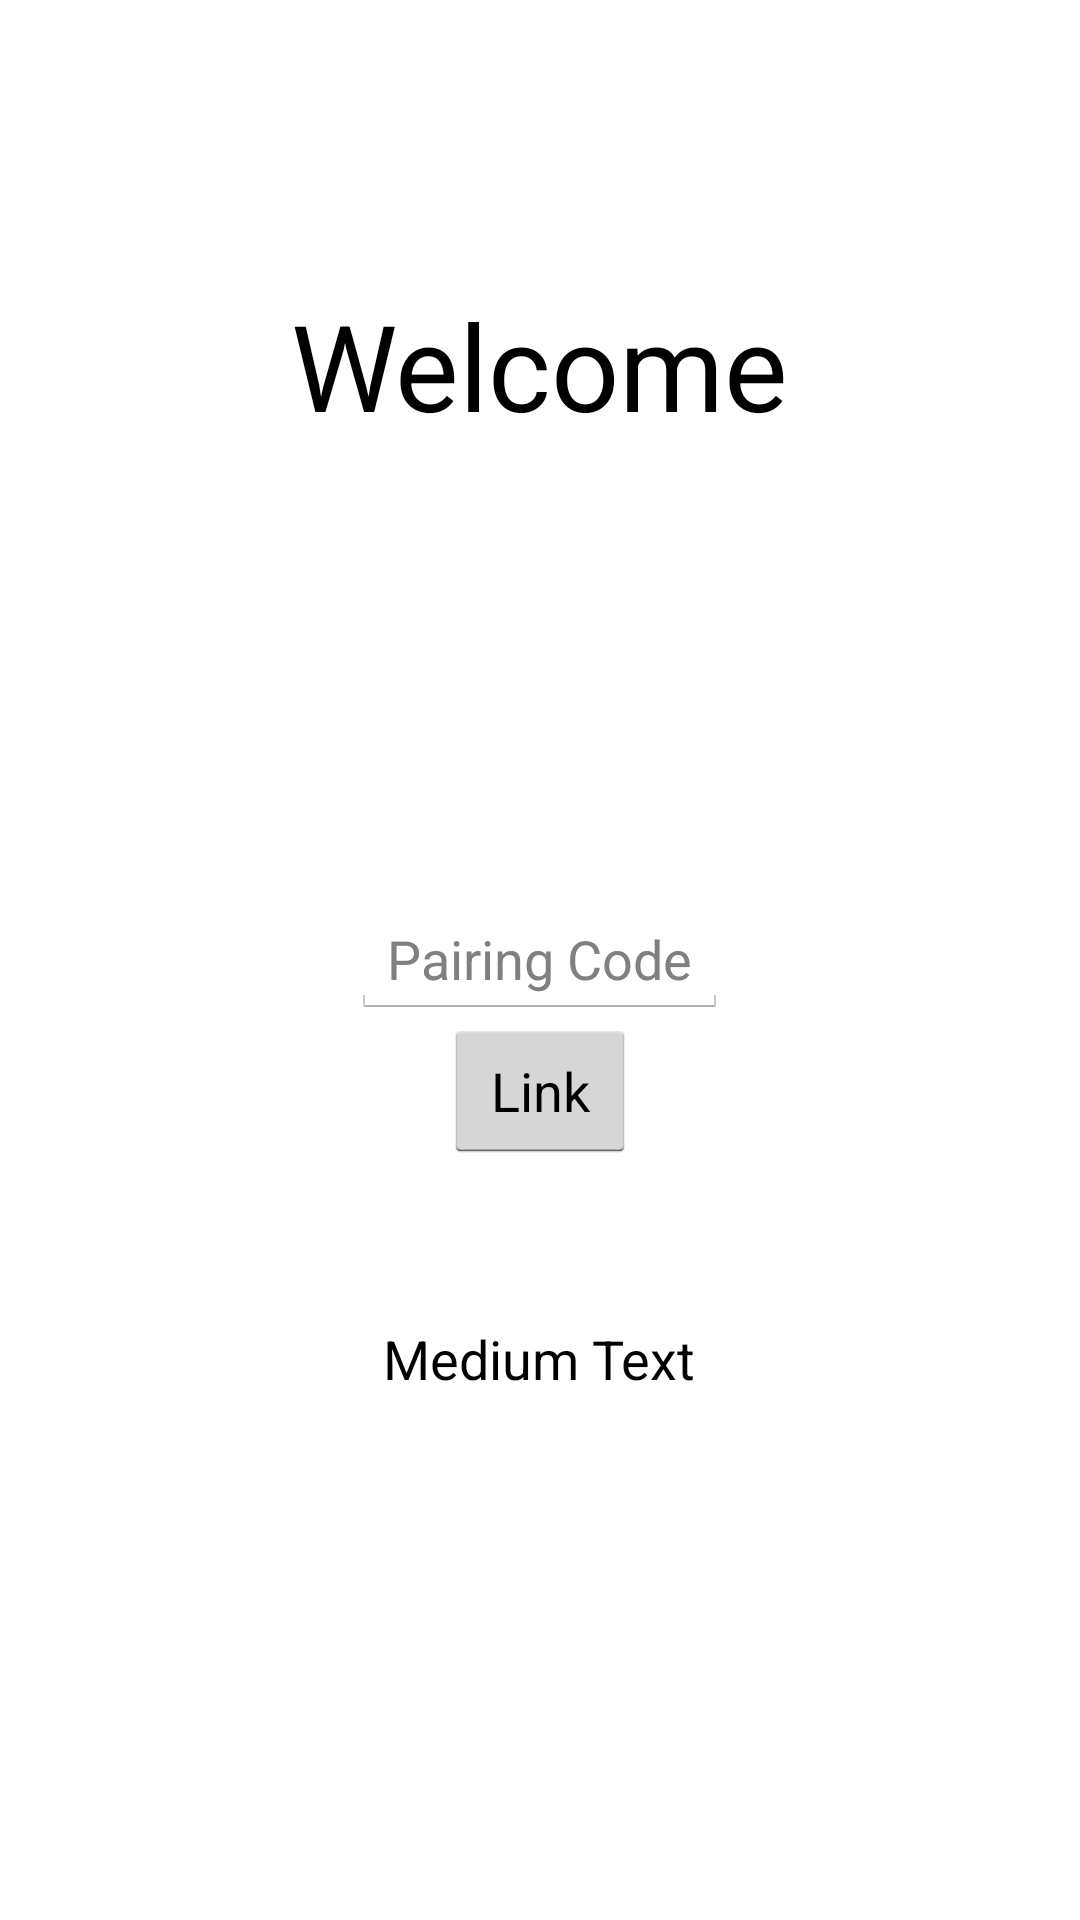

Android layout source for this screen:
<!-- AndroidManifest.xml: application theme AppTheme -->
<!-- res/layout/fragment_pairing_screen.xml -->
<?xml version="1.0" encoding="utf-8"?>
<RelativeLayout xmlns:android="http://schemas.android.com/apk/res/android"
    android:orientation="vertical"
    android:layout_width="match_parent"
    android:layout_height="match_parent"
    android:background="#FFFFFF">

    <TextView
        android:layout_width="wrap_content"
        android:layout_height="wrap_content"
        android:textAppearance="?android:attr/textAppearanceLarge"
        android:text="@string/welcome"
        android:textColor="#000000"
        android:id="@+id/MS_caterogory_name"
        android:layout_alignParentTop="true"
        android:layout_centerHorizontal="true"
        android:layout_marginTop="95dp"
        android:textSize="40dp"/>

    <EditText
        android:layout_width="wrap_content"
        android:layout_height="wrap_content"
        android:id="@+id/pairingId"
        android:layout_centerVertical="true"
        android:layout_centerHorizontal="true"
        android:hint="Pairing Code"
        android:maxLength="10"
        android:inputType="number" />

    <Button
        android:layout_width="wrap_content"
        android:layout_height="wrap_content"
        android:text="@string/link_button"
        android:id="@+id/link_button"
        android:layout_below="@+id/pairingId"
        android:layout_centerHorizontal="true"/>

    <TextView
        android:layout_width="wrap_content"
        android:layout_height="wrap_content"
        android:textAppearance="?android:attr/textAppearanceMedium"
        android:text="Medium Text"
        android:textColor="#000000"
        android:id="@+id/error_text"
        android:layout_below="@+id/link_button"
        android:layout_centerHorizontal="true"
        android:layout_marginTop="53dp"/>
</RelativeLayout>
<!-- resources referenced by this layout -->
<resources>
  <string name="link_button">Link</string>
  <string name="welcome">Welcome</string>
  <style name="AppTheme" parent="@android:Theme.Holo.Light">
          
      </style>
</resources>
